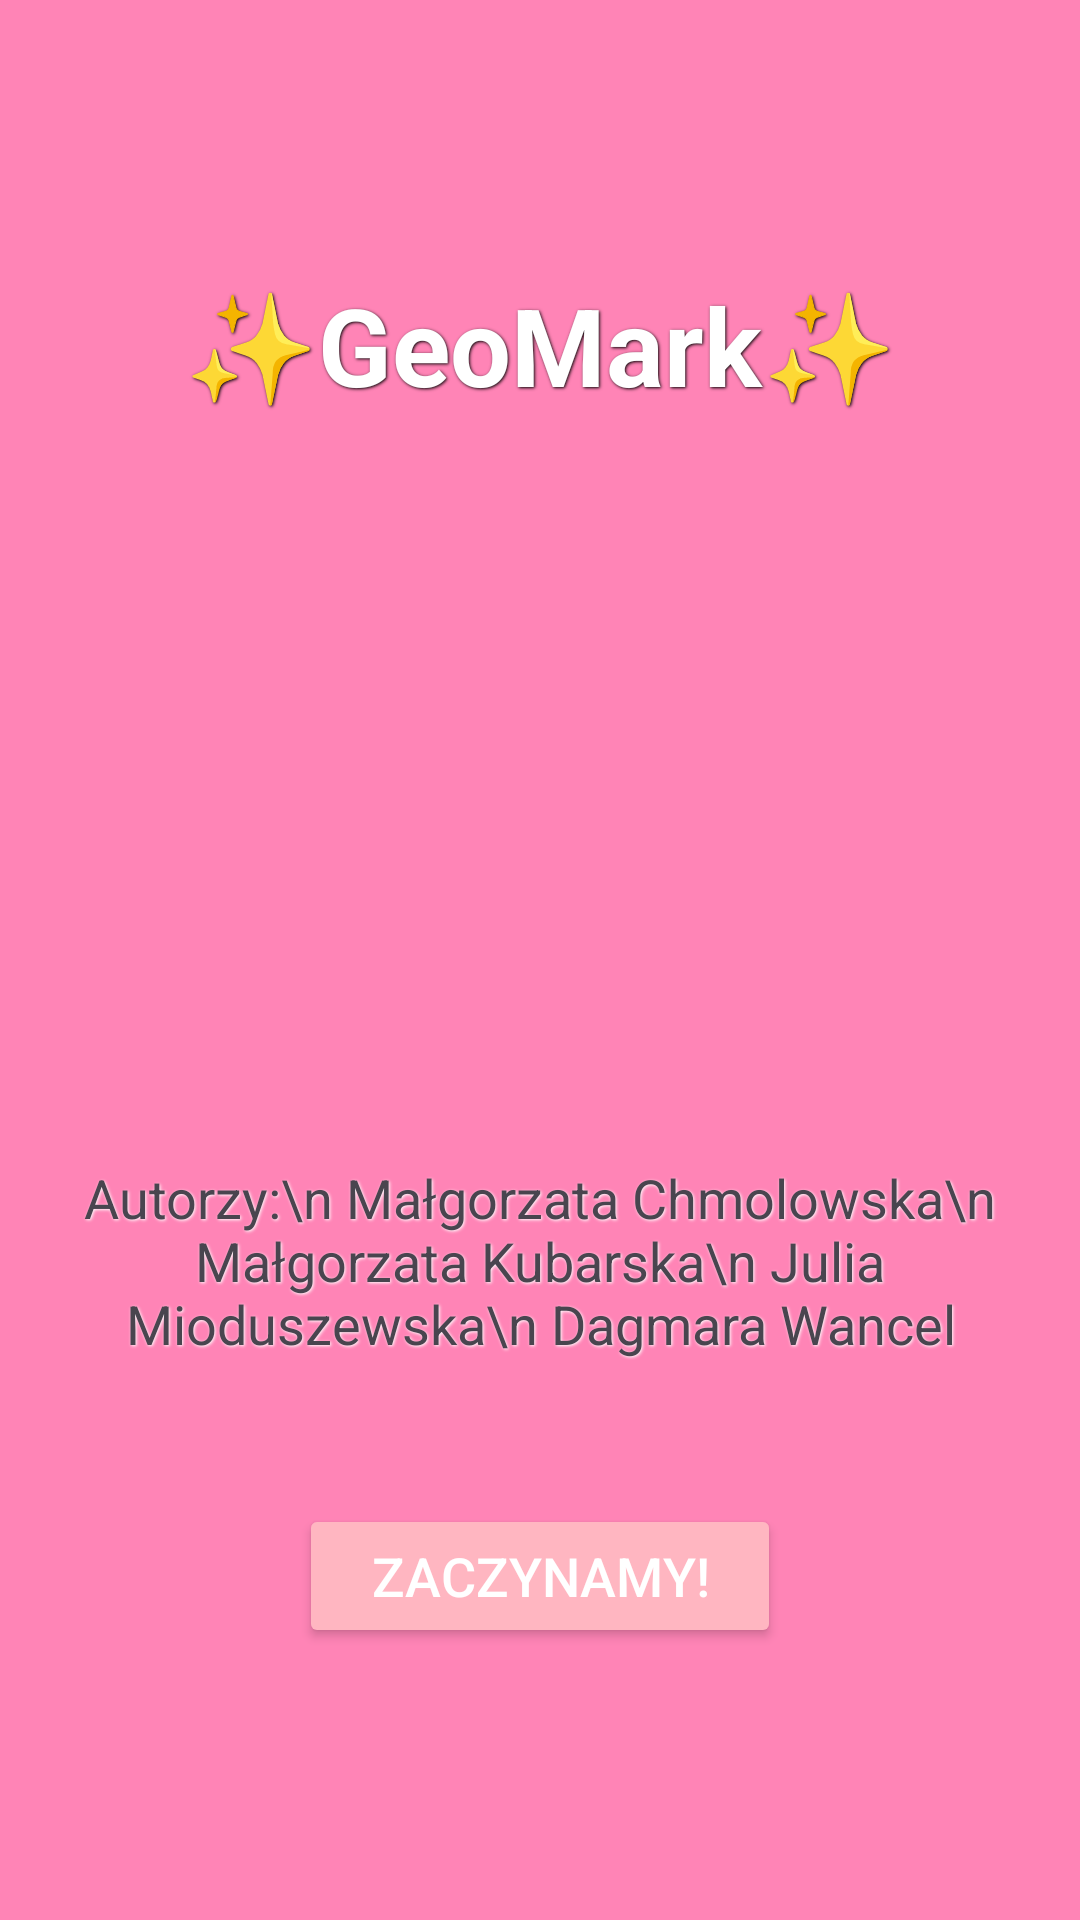

Reconstruct the res/layout file that produces this screen, plus the resources it refers to.
<!-- AndroidManifest.xml: application theme Theme.PROJEKT_PTM -->
<!-- res/layout/activity_start.xml -->
<?xml version="1.0" encoding="utf-8"?>
<LinearLayout xmlns:android="http://schemas.android.com/apk/res/android"
    android:orientation="vertical"
    android:gravity="center"
    android:layout_width="match_parent"
    android:layout_height="match_parent"
    android:padding="24dp"
    android:background="#FF84B6"> >

    <TextView
        android:layout_width="wrap_content"
        android:layout_height="wrap_content"
        android:text="✨GeoMark✨"
        android:textSize="36sp"
        android:textStyle="bold"
        android:textColor="#FFFFFF"
        android:layout_marginBottom="24dp"
        android:shadowColor="#000000"
        android:shadowDx="1"
        android:shadowDy="1"
        android:shadowRadius="2"/>

    <ImageView
        android:id="@+id/imgLogo"
        android:layout_width="200dp"
        android:layout_height="200dp"
        android:src="@drawable/logo"
        android:contentDescription="Logo aplikacji"
        android:layout_marginBottom="24dp" />

    <TextView
        android:id="@+id/tvAuthors"
        android:text="Autorzy:\n Małgorzata Chmolowska\n Małgorzata Kubarska\n Julia Mioduszewska\n Dagmara Wancel"
        android:textSize="18sp"
        android:gravity="center"
        android:layout_marginBottom="48dp"
        android:shadowColor="#FFFFFF"
        android:shadowDx="1"
        android:shadowDy="1"
        android:shadowRadius="2"
        android:layout_width="wrap_content"
        android:layout_height="wrap_content" />

    <Button
        android:id="@+id/btnStart"
        android:layout_width="wrap_content"
        android:layout_height="wrap_content"
        android:text="Zaczynamy!"
        android:textColor="#FFFFFF"
        android:backgroundTint="#FFB6C1"
        android:paddingLeft="24dp"
        android:paddingRight="24dp"
        android:textSize="18sp"
        android:elevation="8dp" />
</LinearLayout>
<!-- resources referenced by this layout -->
<resources>
  <style name="Theme.PROJEKT_PTM" parent="Base.Theme.PROJEKT_PTM" />
  <style name="Base.Theme.PROJEKT_PTM" parent="Theme.Material3.DayNight.NoActionBar">
          
          
      </style>
</resources>
